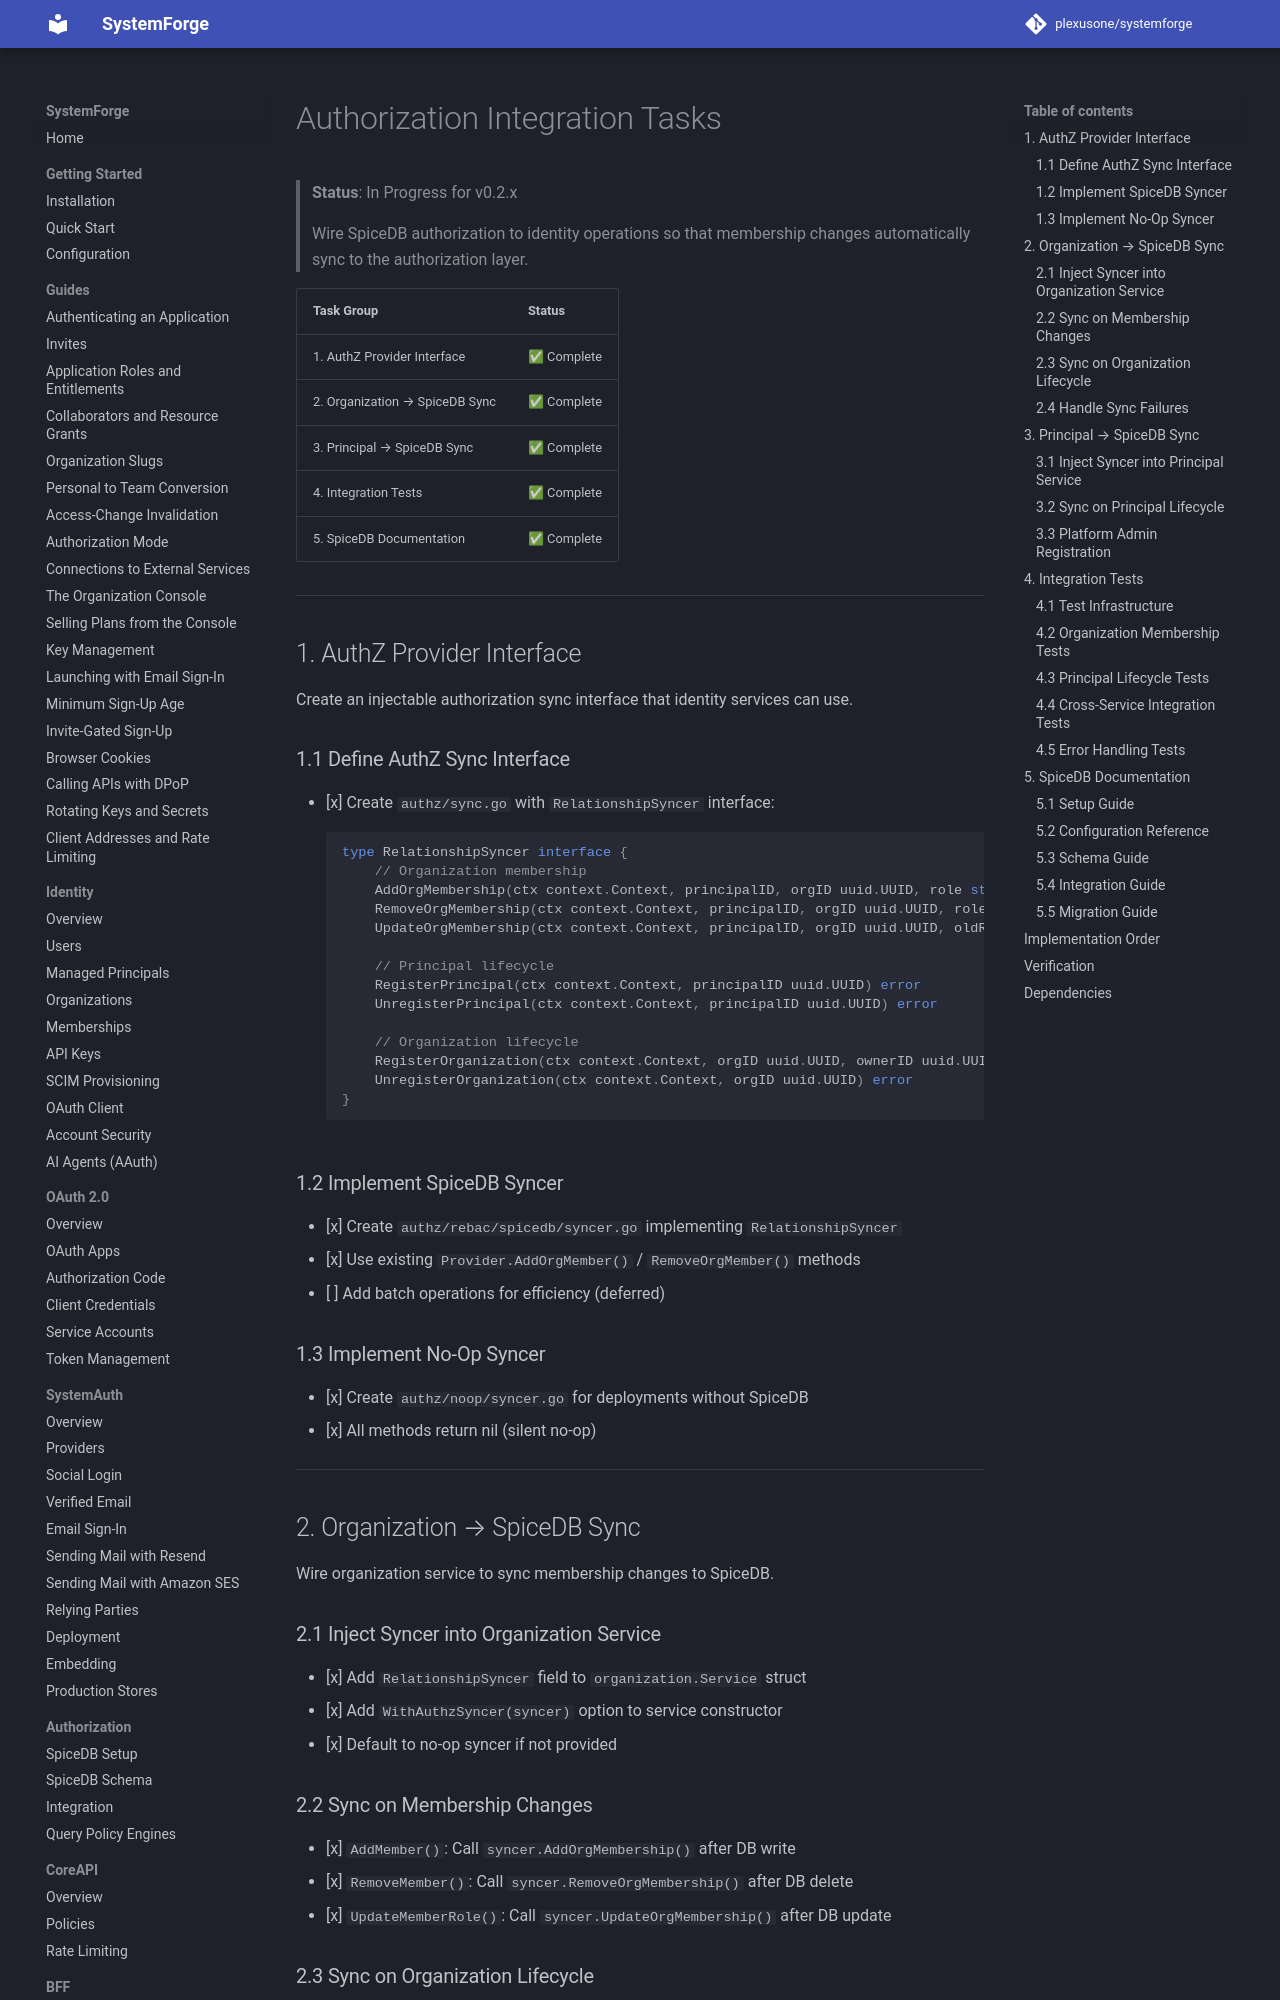

repository: plexusone/systemforge · page: specs/FEAT_AUTHZ_TASKS/index.html · generator: mkdocs

# Authorization Integration Tasks

> **Status**: In Progress for v0.2.x
>
> Wire SpiceDB authorization to identity operations so that membership changes automatically sync to the authorization layer.

| Task Group | Status |
|------------|--------|
| 1. AuthZ Provider Interface | ✅ Complete |
| 2. Organization → SpiceDB Sync | ✅ Complete |
| 3. Principal → SpiceDB Sync | ✅ Complete |
| 4. Integration Tests | ✅ Complete |
| 5. SpiceDB Documentation | ✅ Complete |

---

## 1. AuthZ Provider Interface

Create an injectable authorization sync interface that identity services can use.

### 1.1 Define AuthZ Sync Interface
- [x] Create `authz/sync.go` with `RelationshipSyncer` interface:
  ```go
  type RelationshipSyncer interface {
      // Organization membership
      AddOrgMembership(ctx context.Context, principalID, orgID uuid.UUID, role string) error
      RemoveOrgMembership(ctx context.Context, principalID, orgID uuid.UUID, role string) error
      UpdateOrgMembership(ctx context.Context, principalID, orgID uuid.UUID, oldRole, newRole string) error

      // Principal lifecycle
      RegisterPrincipal(ctx context.Context, principalID uuid.UUID) error
      UnregisterPrincipal(ctx context.Context, principalID uuid.UUID) error

      // Organization lifecycle
      RegisterOrganization(ctx context.Context, orgID uuid.UUID, ownerID uuid.UUID) error
      UnregisterOrganization(ctx context.Context, orgID uuid.UUID) error
  }
  ```

### 1.2 Implement SpiceDB Syncer
- [x] Create `authz/rebac/spicedb/syncer.go` implementing `RelationshipSyncer`
- [x] Use existing `Provider.AddOrgMember()` / `RemoveOrgMember()` methods
- [ ] Add batch operations for efficiency (deferred)

### 1.3 Implement No-Op Syncer
- [x] Create `authz/noop/syncer.go` for deployments without SpiceDB
- [x] All methods return nil (silent no-op)

---

## 2. Organization → SpiceDB Sync

Wire organization service to sync membership changes to SpiceDB.

### 2.1 Inject Syncer into Organization Service
- [x] Add `RelationshipSyncer` field to `organization.Service` struct
- [x] Add `WithAuthzSyncer(syncer)` option to service constructor
- [x] Default to no-op syncer if not provided
